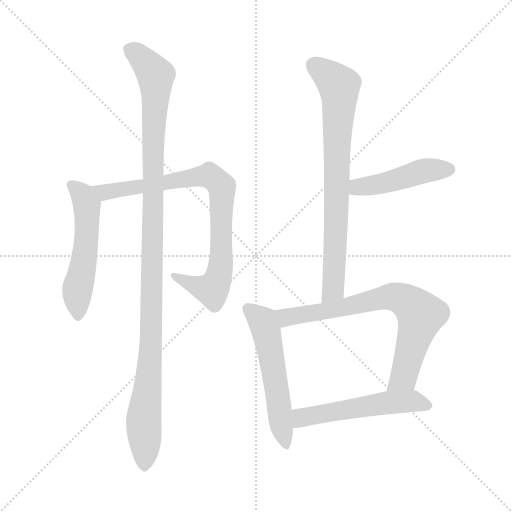
t = 0.00 s
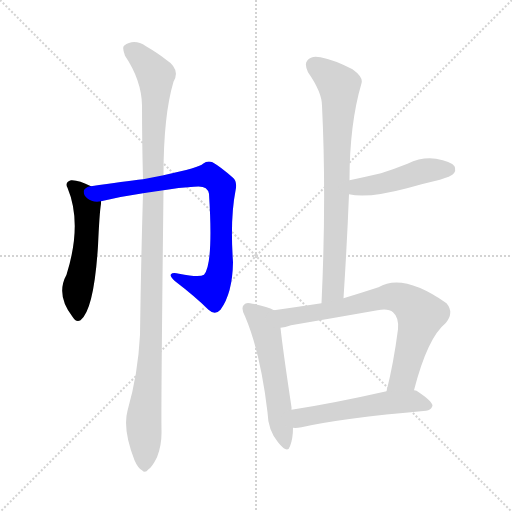
t = 1.38 s
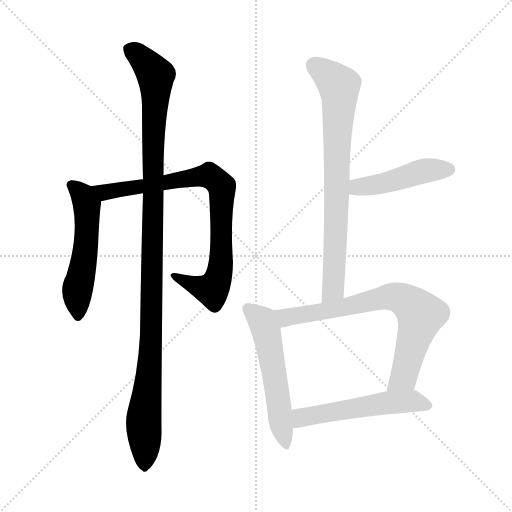
t = 2.76 s
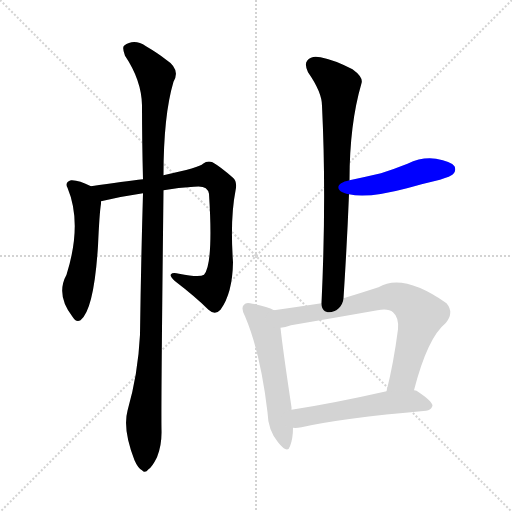
t = 4.15 s
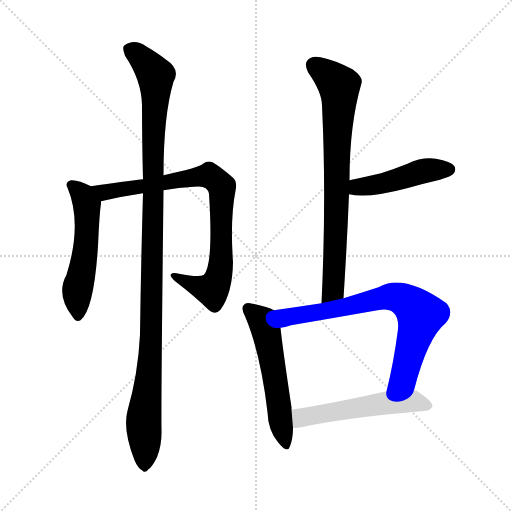
t = 5.53 s
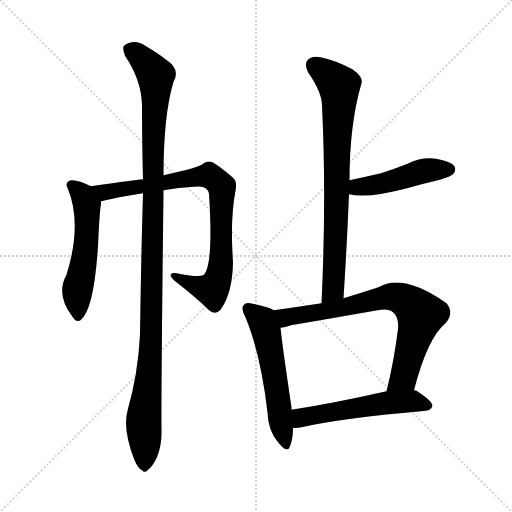
t = 6.91 s

The animated SVG that drew these frames (rendered in a browser with its animation timeline set to each time). Animation: 8 CSS @keyframes rules; one cycle of 6.91 s.

<svg version="1.1" viewBox="0 0 1024 1024" xmlns="http://www.w3.org/2000/svg">
  <g stroke="lightgray" stroke-dasharray="1,1" stroke-width="1" transform="scale(4, 4)">
    <line x1="0" y1="0" x2="256" y2="256"></line>
    <line x1="256" y1="0" x2="0" y2="256"></line>
    <line x1="128" y1="0" x2="128" y2="256"></line>
    <line x1="0" y1="128" x2="256" y2="128"></line>
  </g>
<g transform="scale(1, -1) translate(0, -900)">
   <style type="text/css">
    @keyframes keyframes0 {
      from {
       stroke: blue;
       stroke-dashoffset: 531;
       stroke-width: 128;
       }
       63% {
       animation-timing-function: step-end;
       stroke: blue;
       stroke-dashoffset: 0;
       stroke-width: 128;
       }
       to {
       stroke: black;
       stroke-width: 1024;
       }
       }
       #make-me-a-hanzi-animation-0 {
         animation: keyframes0 0.682129s both;
         animation-delay: 0.000000s;
         animation-timing-function: linear;
       }
    @keyframes keyframes1 {
      from {
       stroke: blue;
       stroke-dashoffset: 811;
       stroke-width: 128;
       }
       73% {
       animation-timing-function: step-end;
       stroke: blue;
       stroke-dashoffset: 0;
       stroke-width: 128;
       }
       to {
       stroke: black;
       stroke-width: 1024;
       }
       }
       #make-me-a-hanzi-animation-1 {
         animation: keyframes1 0.909993s both;
         animation-delay: 0.682129s;
         animation-timing-function: linear;
       }
    @keyframes keyframes2 {
      from {
       stroke: blue;
       stroke-dashoffset: 1108;
       stroke-width: 128;
       }
       78% {
       animation-timing-function: step-end;
       stroke: blue;
       stroke-dashoffset: 0;
       stroke-width: 128;
       }
       to {
       stroke: black;
       stroke-width: 1024;
       }
       }
       #make-me-a-hanzi-animation-2 {
         animation: keyframes2 1.151693s both;
         animation-delay: 1.592122s;
         animation-timing-function: linear;
       }
    @keyframes keyframes3 {
      from {
       stroke: blue;
       stroke-dashoffset: 752;
       stroke-width: 128;
       }
       71% {
       animation-timing-function: step-end;
       stroke: blue;
       stroke-dashoffset: 0;
       stroke-width: 128;
       }
       to {
       stroke: black;
       stroke-width: 1024;
       }
       }
       #make-me-a-hanzi-animation-3 {
         animation: keyframes3 0.861979s both;
         animation-delay: 2.743815s;
         animation-timing-function: linear;
       }
    @keyframes keyframes4 {
      from {
       stroke: blue;
       stroke-dashoffset: 455;
       stroke-width: 128;
       }
       60% {
       animation-timing-function: step-end;
       stroke: blue;
       stroke-dashoffset: 0;
       stroke-width: 128;
       }
       to {
       stroke: black;
       stroke-width: 1024;
       }
       }
       #make-me-a-hanzi-animation-4 {
         animation: keyframes4 0.620280s both;
         animation-delay: 3.605794s;
         animation-timing-function: linear;
       }
    @keyframes keyframes5 {
      from {
       stroke: blue;
       stroke-dashoffset: 542;
       stroke-width: 128;
       }
       64% {
       animation-timing-function: step-end;
       stroke: blue;
       stroke-dashoffset: 0;
       stroke-width: 128;
       }
       to {
       stroke: black;
       stroke-width: 1024;
       }
       }
       #make-me-a-hanzi-animation-5 {
         animation: keyframes5 0.691081s both;
         animation-delay: 4.226074s;
         animation-timing-function: linear;
       }
    @keyframes keyframes6 {
      from {
       stroke: blue;
       stroke-dashoffset: 724;
       stroke-width: 128;
       }
       70% {
       animation-timing-function: step-end;
       stroke: blue;
       stroke-dashoffset: 0;
       stroke-width: 128;
       }
       to {
       stroke: black;
       stroke-width: 1024;
       }
       }
       #make-me-a-hanzi-animation-6 {
         animation: keyframes6 0.839193s both;
         animation-delay: 4.917155s;
         animation-timing-function: linear;
       }
    @keyframes keyframes7 {
      from {
       stroke: blue;
       stroke-dashoffset: 533;
       stroke-width: 128;
       }
       63% {
       animation-timing-function: step-end;
       stroke: blue;
       stroke-dashoffset: 0;
       stroke-width: 128;
       }
       to {
       stroke: black;
       stroke-width: 1024;
       }
       }
       #make-me-a-hanzi-animation-7 {
         animation: keyframes7 0.683757s both;
         animation-delay: 5.756348s;
         animation-timing-function: linear;
       }
</style>
<path d="M 182.0 527.5 Q 157.0 540.5 142.0 539.5 Q 129.0 535.5 135.0 524.5 Q 165.0 452.5 133.0 350.5 Q 111.0 310.5 145.0 266.5 Q 152.0 254.5 161.0 259.5 Q 188.0 280.5 196.0 408.5 Q 199.0 475.5 202.0 492.5 Q 202.0 495.5 202.0 497.5 C 203.0 517.5 203.0 517.5 182.0 527.5 Z" fill="lightgray"></path> 
<path d="M 327.0 519.5 Q 357.0 525.5 388.0 526.5 Q 415.0 530.5 418.0 512.5 Q 427.0 371.5 408.0 350.5 Q 399.0 344.5 358.0 352.5 Q 345.0 355.5 342.0 351.5 Q 339.0 347.5 349.0 338.5 Q 392.0 305.5 417.0 280.5 Q 430.0 268.5 441.0 280.5 Q 465.0 313.5 466.0 375.5 Q 460.0 462.5 471.0 518.5 Q 475.0 536.5 466.0 544.5 Q 441.0 566.5 425.0 575.5 Q 415.0 579.5 406.0 572.5 Q 400.0 565.5 327.0 549.5 L 286.0 541.5 Q 249.0 537.5 182.0 527.5 C 152.0 523.5 173.0 490.5 202.0 497.5 Q 244.0 507.5 286.0 513.5 L 327.0 519.5 Z" fill="lightgray"></path> 
<path d="M 255.0 78.5 Q 245.0 41.5 269.0 -20.5 Q 276.0 -36.5 284.0 -40.5 Q 290.0 -47.5 297.0 -38.5 Q 304.0 -34.5 314.0 -14.5 Q 324.0 10.5 323.0 40.5 Q 322.0 89.5 327.0 519.5 L 327.0 549.5 Q 327.0 669.5 347.0 736.5 Q 362.0 761.5 331.0 781.5 Q 316.0 793.5 292.0 807.5 Q 268.0 823.5 248.0 808.5 Q 244.0 804.5 250.0 788.5 Q 283.0 739.5 284.0 689.5 Q 284.0 620.5 286.0 541.5 L 286.0 513.5 Q 282.0 378.5 280.0 230.5 Q 276.0 151.5 255.0 78.5 Z" fill="lightgray"></path> 
<path d="M 687.0 303.5 Q 694.0 411.5 698.0 511.5 L 699.0 539.5 Q 699.0 651.5 723.0 733.5 Q 727.0 745.5 705.0 761.5 Q 668.0 780.5 641.0 785.5 Q 623.0 789.5 615.0 779.5 Q 608.0 772.5 616.0 755.5 Q 644.0 715.5 644.0 688.5 Q 653.0 505.5 643.0 293.5 C 642.0 263.5 685.0 273.5 687.0 303.5 Z" fill="lightgray"></path> 
<path d="M 698.0 511.5 Q 735.0 502.5 814.0 523.5 Q 845.0 532.5 880.0 540.5 Q 902.0 547.5 906.0 551.5 Q 913.0 558.5 909.0 567.5 Q 902.0 577.5 872.0 582.5 Q 844.0 586.5 815.0 572.5 Q 790.0 562.5 762.0 553.5 Q 732.0 546.5 699.0 539.5 C 670.0 533.5 669.0 517.5 698.0 511.5 Z" fill="lightgray"></path> 
<path d="M 548.0 279.5 Q 535.0 286.5 505.0 292.5 Q 492.0 296.5 488.0 290.5 Q 481.0 284.5 490.0 267.5 Q 521.0 194.5 535.0 75.5 Q 536.0 39.5 556.0 15.5 Q 575.0 -8.5 580.0 7.5 Q 586.0 22.5 586.0 44.5 L 583.0 80.5 Q 583.0 83.5 583.0 85.5 Q 565.0 205.5 561.0 244.5 C 558.0 274.5 558.0 275.5 548.0 279.5 Z" fill="lightgray"></path> 
<path d="M 828.0 119.5 Q 855.0 224.5 891.0 253.5 Q 909.0 274.5 893.0 293.5 Q 806.0 354.5 757.0 325.5 Q 720.0 313.5 687.0 303.5 L 643.0 293.5 Q 597.0 286.5 548.0 279.5 C 518.0 275.5 532.0 238.5 561.0 244.5 Q 570.0 245.5 582.0 249.5 Q 670.0 264.5 755.0 279.5 Q 777.0 283.5 786.0 275.5 Q 798.0 265.5 796.0 241.5 Q 787.0 172.5 773.0 117.5 C 766.0 88.5 820.0 90.5 828.0 119.5 Z" fill="lightgray"></path> 
<path d="M 586.0 44.5 Q 592.0 43.5 603.0 45.5 Q 682.0 63.5 852.0 78.5 Q 862.0 79.5 865.0 88.5 Q 865.0 97.5 833.0 118.5 Q 832.0 119.5 828.0 119.5 L 773.0 117.5 Q 667.0 93.5 583.0 80.5 C 553.0 75.5 556.0 44.5 586.0 44.5 Z" fill="lightgray"></path> 
      <clipPath id="make-me-a-hanzi-clip-0">
      <path d="M 182.0 527.5 Q 157.0 540.5 142.0 539.5 Q 129.0 535.5 135.0 524.5 Q 165.0 452.5 133.0 350.5 Q 111.0 310.5 145.0 266.5 Q 152.0 254.5 161.0 259.5 Q 188.0 280.5 196.0 408.5 Q 199.0 475.5 202.0 492.5 Q 202.0 495.5 202.0 497.5 C 203.0 517.5 203.0 517.5 182.0 527.5 Z" fill="lightgray"></path>
      </clipPath>
      <path clip-path="url(#make-me-a-hanzi-clip-0)" d="M 142.0 530.5 L 165.0 509.5 L 174.0 490.5 L 172.0 397.5 L 154.0 317.5 L 156.0 269.5 " fill="none" id="make-me-a-hanzi-animation-0" stroke-dasharray="403 806" stroke-linecap="round"></path>

      <clipPath id="make-me-a-hanzi-clip-1">
      <path d="M 327.0 519.5 Q 357.0 525.5 388.0 526.5 Q 415.0 530.5 418.0 512.5 Q 427.0 371.5 408.0 350.5 Q 399.0 344.5 358.0 352.5 Q 345.0 355.5 342.0 351.5 Q 339.0 347.5 349.0 338.5 Q 392.0 305.5 417.0 280.5 Q 430.0 268.5 441.0 280.5 Q 465.0 313.5 466.0 375.5 Q 460.0 462.5 471.0 518.5 Q 475.0 536.5 466.0 544.5 Q 441.0 566.5 425.0 575.5 Q 415.0 579.5 406.0 572.5 Q 400.0 565.5 327.0 549.5 L 286.0 541.5 Q 249.0 537.5 182.0 527.5 C 152.0 523.5 173.0 490.5 202.0 497.5 Q 244.0 507.5 286.0 513.5 L 327.0 519.5 Z" fill="lightgray"></path>
      </clipPath>
      <path clip-path="url(#make-me-a-hanzi-clip-1)" d="M 192.0 526.5 L 201.0 518.5 L 220.0 516.5 L 406.0 548.5 L 433.0 539.5 L 444.0 516.5 L 443.0 383.5 L 434.0 336.5 L 424.0 320.5 L 347.0 346.5 " fill="none" id="make-me-a-hanzi-animation-1" stroke-dasharray="683 1366" stroke-linecap="round"></path>

      <clipPath id="make-me-a-hanzi-clip-2">
      <path d="M 255.0 78.5 Q 245.0 41.5 269.0 -20.5 Q 276.0 -36.5 284.0 -40.5 Q 290.0 -47.5 297.0 -38.5 Q 304.0 -34.5 314.0 -14.5 Q 324.0 10.5 323.0 40.5 Q 322.0 89.5 327.0 519.5 L 327.0 549.5 Q 327.0 669.5 347.0 736.5 Q 362.0 761.5 331.0 781.5 Q 316.0 793.5 292.0 807.5 Q 268.0 823.5 248.0 808.5 Q 244.0 804.5 250.0 788.5 Q 283.0 739.5 284.0 689.5 Q 284.0 620.5 286.0 541.5 L 286.0 513.5 Q 282.0 378.5 280.0 230.5 Q 276.0 151.5 255.0 78.5 Z" fill="lightgray"></path>
      </clipPath>
      <path clip-path="url(#make-me-a-hanzi-clip-2)" d="M 259.0 802.5 L 305.0 758.5 L 312.0 740.5 L 303.0 227.5 L 287.0 50.5 L 289.0 -27.5 " fill="none" id="make-me-a-hanzi-animation-2" stroke-dasharray="980 1960" stroke-linecap="round"></path>

      <clipPath id="make-me-a-hanzi-clip-3">
      <path d="M 687.0 303.5 Q 694.0 411.5 698.0 511.5 L 699.0 539.5 Q 699.0 651.5 723.0 733.5 Q 727.0 745.5 705.0 761.5 Q 668.0 780.5 641.0 785.5 Q 623.0 789.5 615.0 779.5 Q 608.0 772.5 616.0 755.5 Q 644.0 715.5 644.0 688.5 Q 653.0 505.5 643.0 293.5 C 642.0 263.5 685.0 273.5 687.0 303.5 Z" fill="lightgray"></path>
      </clipPath>
      <path clip-path="url(#make-me-a-hanzi-clip-3)" d="M 628.0 769.5 L 679.0 723.5 L 667.0 327.5 L 649.0 301.5 " fill="none" id="make-me-a-hanzi-animation-3" stroke-dasharray="624 1248" stroke-linecap="round"></path>

      <clipPath id="make-me-a-hanzi-clip-4">
      <path d="M 698.0 511.5 Q 735.0 502.5 814.0 523.5 Q 845.0 532.5 880.0 540.5 Q 902.0 547.5 906.0 551.5 Q 913.0 558.5 909.0 567.5 Q 902.0 577.5 872.0 582.5 Q 844.0 586.5 815.0 572.5 Q 790.0 562.5 762.0 553.5 Q 732.0 546.5 699.0 539.5 C 670.0 533.5 669.0 517.5 698.0 511.5 Z" fill="lightgray"></path>
      </clipPath>
      <path clip-path="url(#make-me-a-hanzi-clip-4)" d="M 704.0 518.5 L 853.0 558.5 L 898.0 561.5 " fill="none" id="make-me-a-hanzi-animation-4" stroke-dasharray="327 654" stroke-linecap="round"></path>

      <clipPath id="make-me-a-hanzi-clip-5">
      <path d="M 548.0 279.5 Q 535.0 286.5 505.0 292.5 Q 492.0 296.5 488.0 290.5 Q 481.0 284.5 490.0 267.5 Q 521.0 194.5 535.0 75.5 Q 536.0 39.5 556.0 15.5 Q 575.0 -8.5 580.0 7.5 Q 586.0 22.5 586.0 44.5 L 583.0 80.5 Q 583.0 83.5 583.0 85.5 Q 565.0 205.5 561.0 244.5 C 558.0 274.5 558.0 275.5 548.0 279.5 Z" fill="lightgray"></path>
      </clipPath>
      <path clip-path="url(#make-me-a-hanzi-clip-5)" d="M 496.0 282.5 L 525.0 257.5 L 532.0 237.5 L 569.0 14.5 " fill="none" id="make-me-a-hanzi-animation-5" stroke-dasharray="414 828" stroke-linecap="round"></path>

      <clipPath id="make-me-a-hanzi-clip-6">
      <path d="M 828.0 119.5 Q 855.0 224.5 891.0 253.5 Q 909.0 274.5 893.0 293.5 Q 806.0 354.5 757.0 325.5 Q 720.0 313.5 687.0 303.5 L 643.0 293.5 Q 597.0 286.5 548.0 279.5 C 518.0 275.5 532.0 238.5 561.0 244.5 Q 570.0 245.5 582.0 249.5 Q 670.0 264.5 755.0 279.5 Q 777.0 283.5 786.0 275.5 Q 798.0 265.5 796.0 241.5 Q 787.0 172.5 773.0 117.5 C 766.0 88.5 820.0 90.5 828.0 119.5 Z" fill="lightgray"></path>
      </clipPath>
      <path clip-path="url(#make-me-a-hanzi-clip-6)" d="M 556.0 275.5 L 573.0 265.5 L 619.0 271.5 L 781.0 306.5 L 819.0 293.5 L 841.0 270.5 L 839.0 258.5 L 806.0 144.5 L 780.0 123.5 " fill="none" id="make-me-a-hanzi-animation-6" stroke-dasharray="596 1192" stroke-linecap="round"></path>

      <clipPath id="make-me-a-hanzi-clip-7">
      <path d="M 586.0 44.5 Q 592.0 43.5 603.0 45.5 Q 682.0 63.5 852.0 78.5 Q 862.0 79.5 865.0 88.5 Q 865.0 97.5 833.0 118.5 Q 832.0 119.5 828.0 119.5 L 773.0 117.5 Q 667.0 93.5 583.0 80.5 C 553.0 75.5 556.0 44.5 586.0 44.5 Z" fill="lightgray"></path>
      </clipPath>
      <path clip-path="url(#make-me-a-hanzi-clip-7)" d="M 590.0 50.5 L 606.0 65.5 L 770.0 94.5 L 831.0 97.5 L 857.0 89.5 " fill="none" id="make-me-a-hanzi-animation-7" stroke-dasharray="405 810" stroke-linecap="round"></path>

</g>
</svg>
